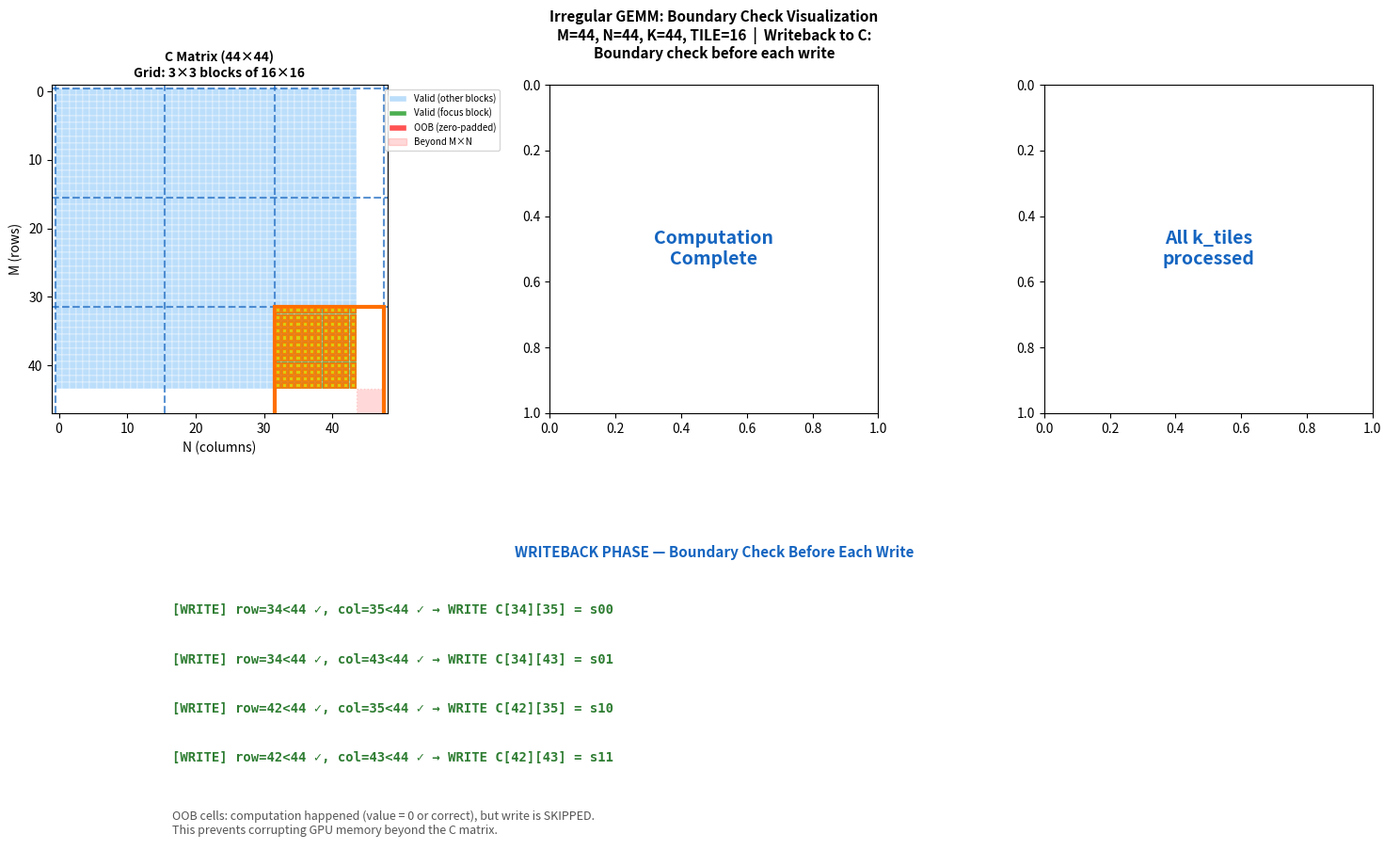

The script that saved this image:
"""
Visualize irregular GEMM: M=44, N=44, K=44, TILE=16
Shows how the edge block handles out-of-bounds with zero-padding.

The key ratio: M/N/K are NOT multiples of TILE, so the last block
wraps partially out of bounds — exactly the scenario boundary checks handle.
"""

import numpy as np
import matplotlib.pyplot as plt
import matplotlib.animation as animation
from matplotlib.patches import Rectangle, FancyBboxPatch
import matplotlib.patches as mpatches

# Small sizes to make the irregular shape visible
M, N, K = 44, 44, 44
TILE = 16
GRID_M = (M + TILE - 1) // TILE  # 3
GRID_N = (N + TILE - 1) // TILE  # 3
NUM_K_TILES = (K + TILE - 1) // TILE  # 3

# Generate fake data for visualization
np.random.seed(42)
A = np.random.randn(M, K).astype(np.float32) * 0.5
B = np.random.randn(K, N).astype(np.float32) * 0.5
C_cpu = A @ B  # reference

# Focus on the LAST block: blockIdx.y=2, blockIdx.x=2
# This block covers rows 32-47 (valid: 32-43), cols 32-47 (valid: 32-43)
BLOCK_Y = 2
BLOCK_X = 2
ROW_START = BLOCK_Y * TILE  # 32
COL_START = BLOCK_X * TILE  # 32

# Valid rows and cols within this block
valid_rows_in_block = [r for r in range(TILE) if ROW_START + r < M]  # 0-11
valid_cols_in_block = [c for c in range(TILE) if COL_START + c < N]  # 0-11

print(f"M={M}, N={N}, K={K}, TILE={TILE}")
print(f"Grid: {GRID_M}x{GRID_N} blocks")
print(f"Focus block: ({BLOCK_Y}, {BLOCK_X})")
print(f"  Global rows: {ROW_START}-{min(ROW_START+TILE-1, M-1)} (valid up to {M-1})")
print(f"  Global cols: {COL_START}-{min(COL_START+TILE-1, N-1)} (valid up to {N-1})")
print(f"  Valid tile rows: {valid_rows_in_block[0]}-{valid_rows_in_block[-1]}")
print(f"  Valid tile cols: {valid_cols_in_block[0]}-{valid_cols_in_block[-1]}")
oob_row_start = valid_rows_in_block[-1] + 1 if valid_rows_in_block else 0
oob_col_start = valid_cols_in_block[-1] + 1 if valid_cols_in_block else 0
print(f"  OOB rows: {oob_row_start}-{TILE-1}")
print(f"  OOB cols: {oob_col_start}-{TILE-1}")

# Set up the figure
fig = plt.figure(figsize=(16, 10))
fig.suptitle('Irregular GEMM: Boundary Check Visualization\n'
             f'M={M}, N={N}, K={K}, TILE={TILE}  |  '
             f'Focus: Edge Block ({BLOCK_Y},{BLOCK_X}) covering rows {ROW_START}-{ROW_START+TILE-1}, cols {COL_START}-{COL_START+TILE-1}',
             fontsize=12, fontweight='bold')

# Create subplot grid: 2 rows, 3 cols
# Row 1: C matrix overview, A shared mem tile, B shared mem tile
# Row 2: K-loop animation of dot product
gs = fig.add_gridspec(2, 3, height_ratios=[1, 1],
                       hspace=0.35, wspace=0.35,
                       left=0.05, right=0.95, top=0.90, bottom=0.08)

ax_c = fig.add_subplot(gs[0, 0])    # C matrix overview
ax_as = fig.add_subplot(gs[0, 1])   # A shared memory tile
ax_bs = fig.add_subplot(gs[0, 2])   # B shared memory tile
ax_dot = fig.add_subplot(gs[1, :])  # Dot product accumulation

# ---- Static plots: C matrix overview ----
def draw_c_overview(ax, highlight_block=True):
    ax.clear()
    # Draw the C matrix as a grid
    cmap = plt.cm.RdYlGn
    for i in range(M):
        for j in range(N):
            in_focus_block = (ROW_START <= i < ROW_START + TILE and
                             COL_START <= j < COL_START + TILE)
            if in_focus_block:
                # Valid cells in focus block
                if i < M and j < N:
                    color = '#4CAF50'  # green: valid
                else:
                    color = '#FF5252'  # red: OOB
            else:
                if i < M and j < N:
                    color = '#BBDEFB'  # light blue: other valid
                else:
                    color = '#EEEEEE'  # grey: OOB other

            rect = Rectangle((j - 0.5, i - 0.5), 1, 1,
                           facecolor=color, edgecolor='white', linewidth=0.3)
            ax.add_patch(rect)

    # Draw block boundaries
    for bi in range(GRID_M + 1):
        ax.axhline(y=bi * TILE - 0.5, color='#1565C0', linewidth=1.5, linestyle='--', alpha=0.7)
    for bj in range(GRID_N + 1):
        ax.axvline(x=bj * TILE - 0.5, color='#1565C0', linewidth=1.5, linestyle='--', alpha=0.7)

    # Highlight focus block
    if highlight_block:
        rect = Rectangle((COL_START - 0.5, ROW_START - 0.5), TILE, TILE,
                        facecolor='none', edgecolor='#FF6F00', linewidth=3, zorder=10)
        ax.add_patch(rect)

    # Shade the OOB region (beyond M x N)
    oob_rect = Rectangle((N - 0.5, M - 0.5),
                         GRID_N * TILE - N, GRID_M * TILE - M,
                         facecolor='red', alpha=0.15, edgecolor='red',
                         linewidth=1, linestyle=':', zorder=5)
    ax.add_patch(oob_rect)

    ax.set_xlim(-1, GRID_N * TILE)
    ax.set_ylim(GRID_M * TILE - 1, -1)
    ax.set_aspect('equal')
    ax.set_title(f'C Matrix ({M}×{N})\nGrid: {GRID_M}×{GRID_N} blocks of {TILE}×{TILE}',
                fontsize=10, fontweight='bold')
    ax.set_xlabel('N (columns)')
    ax.set_ylabel('M (rows)')

    # Legend
    from matplotlib.lines import Line2D
    legend_elements = [
        mpatches.Patch(facecolor='#BBDEFB', edgecolor='white', label='Valid (other blocks)'),
        mpatches.Patch(facecolor='#4CAF50', edgecolor='white', label='Valid (focus block)'),
        mpatches.Patch(facecolor='#FF5252', edgecolor='white', label='OOB (zero-padded)'),
        mpatches.Patch(facecolor='red', alpha=0.15, edgecolor='red', label='Beyond M×N'),
    ]
    ax.legend(handles=legend_elements, loc='upper right', fontsize=7,
             bbox_to_anchor=(1.35, 1.0))

# ---- Static plots: A shared memory tile ----
def draw_as_tile(ax, k_tile_idx):
    """Draw the A shared memory tile for the focus block at k_tile_idx"""
    ax.clear()
    k_start = k_tile_idx * TILE

    for ti in range(TILE):  # tile row
        for tj in range(TILE):  # tile col (K dimension in tile)
            global_row = ROW_START + ti
            global_k = k_start + tj

            if global_row < M and global_k < K:
                val = A[global_row, global_k]
                # Color by value
                if val > 0:
                    intensity = min(1.0, abs(val))
                    color = plt.cm.Reds(intensity)
                else:
                    intensity = min(1.0, abs(val))
                    color = plt.cm.Blues(intensity)
            else:
                color = '#FF5252'  # Red = OOB, will be zero-padded

            rect = Rectangle((tj - 0.5, ti - 0.5), 1, 1,
                           facecolor=color, edgecolor='white', linewidth=0.3)
            ax.add_patch(rect)

    # Draw boundary between valid and OOB rows
    valid_row_end = M - ROW_START
    if 0 < valid_row_end < TILE:
        ax.axhline(y=valid_row_end - 0.5, color='#FF6F00', linewidth=2.5, linestyle='-')

    # Draw boundary between valid and OOB K values
    valid_k_end = K - k_start
    if 0 < valid_k_end < TILE:
        ax.axvline(x=valid_k_end - 0.5, color='#FF6F00', linewidth=2.5, linestyle='-')

    ax.set_xlim(-1, TILE)
    ax.set_ylim(TILE - 1, -1)
    ax.set_aspect('equal')
    ax.set_title(f'A Shared Memory Tile\nk_tile={k_tile_idx} (K=[{k_start},{k_start+TILE-1}])\n'
                f'Rows {ROW_START}-{ROW_START+TILE-1} (valid to {M-1})',
                fontsize=9, fontweight='bold')
    ax.set_xlabel('K dimension in tile')
    ax.set_ylabel('Row in tile')

# ---- Static plots: B shared memory tile ----
def draw_bs_tile(ax, k_tile_idx):
    """Draw the B shared memory tile for the focus block at k_tile_idx"""
    ax.clear()
    k_start = k_tile_idx * TILE

    for ti in range(TILE):  # tile row (K dimension in tile)
        for tj in range(TILE):  # tile col (N dimension in tile)
            global_k = k_start + ti
            global_col = COL_START + tj

            if global_k < K and global_col < N:
                val = B[global_k, global_col]
                if val > 0:
                    intensity = min(1.0, abs(val))
                    color = plt.cm.Reds(intensity)
                else:
                    intensity = min(1.0, abs(val))
                    color = plt.cm.Blues(intensity)
            else:
                color = '#FF5252'

            rect = Rectangle((tj - 0.5, ti - 0.5), 1, 1,
                           facecolor=color, edgecolor='white', linewidth=0.3)
            ax.add_patch(rect)

    # Draw boundaries
    valid_k_end = K - k_start
    if 0 < valid_k_end < TILE:
        ax.axhline(y=valid_k_end - 0.5, color='#FF6F00', linewidth=2.5, linestyle='-')

    valid_col_end = N - COL_START
    if 0 < valid_col_end < TILE:
        ax.axvline(x=valid_col_end - 0.5, color='#FF6F00', linewidth=2.5, linestyle='-')

    ax.set_xlim(-1, TILE)
    ax.set_ylim(TILE - 1, -1)
    ax.set_aspect('equal')
    ax.set_title(f'B Shared Memory Tile\nk_tile={k_tile_idx} (K=[{k_start},{k_start+TILE-1}])\n'
                f'Cols {COL_START}-{COL_START+TILE-1} (valid to {N-1})',
                fontsize=9, fontweight='bold')
    ax.set_xlabel('N dimension in tile')
    ax.set_ylabel('K dimension in tile')

# ---- Dot product accumulation visualization ----
def draw_dot_product(ax, k_tile_idx, inner_k):
    """Show the dot product accumulation: which elements are being multiplied"""
    ax.clear()

    # Show a schematic of the dot product
    # For one specific output cell (say, thread computing row 0, col 0 within the tile)
    # s00 += As[ty][k] * Bs[k][tx]

    # We'll show the accumulation for 4 output positions (matching 2x2 register blocking)
    # For simplicity, pick thread (ty=2, tx=3) which computes:
    #   C[cur_row][cur_col], C[cur_row][cur_col+TILE/2],
    #   C[cur_row+TILE/2][cur_col], C[cur_row+TILE/2][cur_col+TILE/2]

    ty, tx = 2, 3
    global_row0 = ROW_START + ty
    global_row1 = ROW_START + ty + TILE // 2
    global_col0 = COL_START + tx
    global_col1 = COL_START + tx + TILE // 2

    k_total_start = k_tile_idx * TILE

    ax.text(0.5, 0.95, f'Dot Product Accumulation (k_tile={k_tile_idx}, inner_k={inner_k}/{TILE-1})\n'
            f'Thread ({ty},{tx}): computing 2×2 outputs via register blocking',
            transform=ax.transAxes, fontsize=10, fontweight='bold',
            ha='center', va='top')

    # Show As row values for this thread
    ax.text(0.02, 0.82, 'As tile (A values):', transform=ax.transAxes,
            fontsize=9, fontweight='bold', va='top')

    # Draw the two rows being accessed
    n_k_vals = min(8, TILE)  # Show first 8 K values for clarity
    x_positions = np.linspace(0.1, 0.55, n_k_vals)

    for ki in range(n_k_vals):
        global_k = k_total_start + ki

        # Row 0 value
        if global_row0 < M and global_k < K:
            a0_val = A[global_row0, global_k]
            a0_color = '#4CAF50'
            a0_text = f'{a0_val:+.2f}'
        else:
            a0_val = 0.0
            a0_color = '#FF5252'
            a0_text = '0 (OOB)'

        # Row 1 value
        if global_row1 < M and global_k < K:
            a1_val = A[global_row1, global_k]
            a1_color = '#4CAF50'
            a1_text = f'{a1_val:+.2f}'
        else:
            a1_val = 0.0
            a1_color = '#FF5252'
            a1_text = '0 (OOB)'

        # Highlight current k being processed
        is_current = (ki == inner_k % n_k_vals)
        edge_color = '#FF6F00' if is_current else 'none'
        edge_width = 3 if is_current else 1

        rect0 = FancyBboxPatch((x_positions[ki] - 0.03, 0.72), 0.06, 0.06,
                               boxstyle='round,pad=0.01', facecolor=a0_color,
                               edgecolor=edge_color, linewidth=edge_width,
                               transform=ax.transAxes)
        ax.add_patch(rect0)
        ax.text(x_positions[ki], 0.69, a0_text, transform=ax.transAxes,
               fontsize=5, ha='center', va='top', rotation=90)

        rect1 = FancyBboxPatch((x_positions[ki] - 0.03, 0.60), 0.06, 0.06,
                               boxstyle='round,pad=0.01', facecolor=a1_color,
                               edgecolor=edge_color, linewidth=edge_width,
                               transform=ax.transAxes)
        ax.add_patch(rect1)
        ax.text(x_positions[ki], 0.57, a1_text, transform=ax.transAxes,
               fontsize=5, ha='center', va='top', rotation=90)

    ax.text(0.32, 0.82, f'As[{ty}][k]  (row {global_row0})', transform=ax.transAxes, fontsize=8, va='top')
    ax.text(0.32, 0.70, f'As[{ty+TILE//2}][k]  (row {global_row1})', transform=ax.transAxes, fontsize=8, va='top')

    # Show Bs column values
    ax.text(0.02, 0.52, 'Bs tile (B values):', transform=ax.transAxes,
            fontsize=9, fontweight='bold', va='top')

    for ki in range(n_k_vals):
        global_k = k_total_start + ki

        if global_k < K and global_col0 < N:
            b0_val = B[global_k, global_col0]
            b0_color = '#4CAF50'
            b0_text = f'{b0_val:+.2f}'
        else:
            b0_val = 0.0
            b0_color = '#FF5252'
            b0_text = '0 (OOB)'

        if global_k < K and global_col1 < N:
            b1_val = B[global_k, global_col1]
            b1_color = '#4CAF50'
            b1_text = f'{b1_val:+.2f}'
        else:
            b1_val = 0.0
            b1_color = '#FF5252'
            b1_text = '0 (OOB)'

        is_current = (ki == inner_k % n_k_vals)
        edge_color = '#FF6F00' if is_current else 'none'
        edge_width = 3 if is_current else 1

        rect0 = FancyBboxPatch((x_positions[ki] - 0.03, 0.42), 0.06, 0.06,
                               boxstyle='round,pad=0.01', facecolor=b0_color,
                               edgecolor=edge_color, linewidth=edge_width,
                               transform=ax.transAxes)
        ax.add_patch(rect0)
        ax.text(x_positions[ki], 0.39, b0_text, transform=ax.transAxes,
               fontsize=5, ha='center', va='top', rotation=90)

        rect1 = FancyBboxPatch((x_positions[ki] - 0.03, 0.30), 0.06, 0.06,
                               boxstyle='round,pad=0.01', facecolor=b1_color,
                               edgecolor=edge_color, linewidth=edge_width,
                               transform=ax.transAxes)
        ax.add_patch(rect1)
        ax.text(x_positions[ki], 0.27, b1_text, transform=ax.transAxes,
               fontsize=5, ha='center', va='top', rotation=90)

    ax.text(0.32, 0.52, f'Bs[k][{tx}]  (col {global_col0})', transform=ax.transAxes, fontsize=8, va='top')
    ax.text(0.32, 0.40, f'Bs[k][{tx+TILE//2}]  (col {global_col1})', transform=ax.transAxes, fontsize=8, va='top')

    # Show accumulation
    ax.text(0.65, 0.82, 'Accumulating:', transform=ax.transAxes,
            fontsize=9, fontweight='bold', va='top')

    # Compute partial sums
    s00 = s01 = s10 = s11 = 0.0
    k_start = k_tile_idx * TILE
    for k in range(inner_k + 1):
        gk = k_start + k
        if global_row0 < M and gk < K:
            a0 = A[global_row0, gk]
        else:
            a0 = 0.0
        if global_row1 < M and gk < K:
            a1 = A[global_row1, gk]
        else:
            a1 = 0.0
        if gk < K and global_col0 < N:
            b0 = B[gk, global_col0]
        else:
            b0 = 0.0
        if gk < K and global_col1 < N:
            b1 = B[gk, global_col1]
        else:
            b1 = 0.0
        s00 += a0 * b0
        s01 += a0 * b1
        s10 += a1 * b0
        s11 += a1 * b1

    text_lines = [
        f's00 = Σ As[{ty}][k]·Bs[k][{tx}]',
        f'      C[{global_row0}][{global_col0}] = {s00:+.4f}',
        f'',
        f's01 = Σ As[{ty}][k]·Bs[k][{tx+TILE//2}]',
        f'      C[{global_row0}][{global_col1}] = {s01:+.4f}',
        f'',
        f's10 = Σ As[{ty+TILE//2}][k]·Bs[k][{tx}]',
        f'      C[{global_row1}][{global_col0}] = {s10:+.4f}',
        f'',
        f's11 = Σ As[{ty+TILE//2}][k]·Bs[k][{tx+TILE//2}]',
        f'      C[{global_row1}][{global_col1}] = {s11:+.4f}',
    ]

    # Map output names to whether they're OOB
    oob_map = {
        's00': (global_row0 >= M or global_col0 >= N),
        's01': (global_row0 >= M or global_col1 >= N),
        's10': (global_row1 >= M or global_col0 >= N),
        's11': (global_row1 >= M or global_col1 >= N),
    }

    for i, line in enumerate(text_lines):
        y = 0.72 - i * 0.035
        color = 'black'
        if line.startswith('s0'):
            color = '#1565C0'
            name = line.split(' ')[0]  # e.g. 's00'
            if oob_map.get(name, False):
                color = '#FF5252'
        elif 'C[' in line:
            # Line format: "      C[row][col] = value"
            for name, is_oob in oob_map.items():
                if name in line and is_oob:
                    color = '#FF5252'
                    line = line + ' ← SKIP (OOB)'
                    break
        ax.text(0.62, y, line, transform=ax.transAxes, fontsize=7.5,
               va='top', fontfamily='monospace', color=color)

    # Legend
    legend_text = ax.text(0.65, 0.20,
                         '[Green] = valid data (read from global mem)\n'
                         '[Red]   = OOB (zero-padded, no global mem read)\n'
                         '[Orange border] = current k being processed',
                         transform=ax.transAxes, fontsize=8, va='top')

    ax.axis('off')

# ---- Create animation frames ----
# We'll cycle through: overview → k_tile=0,1,2 with inner_k progression
frames = []

# Phase descriptions
phases = [
    "C Matrix Overview:\nEdge block covers rows 32-47 (valid: 32-43)\n& cols 32-47 (valid: 32-43)",
]

# For each k_tile, create frames showing the loading and compute
for k_tile in range(NUM_K_TILES):
    phases.append(f"k_tile={k_tile}: Load A tile\n(K=[{k_tile*TILE},{(k_tile+1)*TILE-1}])")
    phases.append(f"k_tile={k_tile}: Load B tile\n(K=[{k_tile*TILE},{(k_tile+1)*TILE-1}])")
    phases.append(f"k_tile={k_tile}: __syncthreads()\nBoth tiles ready")
    for inner_k in [0, 4, 8, TILE-1]:
        phases.append(f"k_tile={k_tile}, inner_k={inner_k}:\nDot product accumulation")
    phases.append(f"k_tile={k_tile}: __syncthreads()\nReady for next tile")

phases.append("Writeback to C:\nBoundary check before each write")

# Create frames
total_frames = len(phases)

def get_frame_data(frame_idx):
    """Return what to draw for each frame"""
    phase = phases[frame_idx]

    if frame_idx == 0:
        return 'overview', 0, 0

    # Map frame to k_tile and inner_k
    idx = frame_idx - 1  # remove overview

    # Each k_tile has: load_A(1) + load_B(1) + sync(1) + inner_k*4(4) + sync(1) = 8 frames
    frames_per_ktile = 8

    if idx >= NUM_K_TILES * frames_per_ktile:
        return 'writeback', 0, 0

    k_tile = idx // frames_per_ktile
    inner_idx = idx % frames_per_ktile

    if inner_idx == 0:
        return 'load_A', k_tile, 0
    elif inner_idx == 1:
        return 'load_B', k_tile, 0
    elif inner_idx == 2:
        return 'sync', k_tile, 0
    elif inner_idx in [3, 4, 5, 6]:
        inner_k_vals = [0, 4, 8, TILE-1]
        return 'compute', k_tile, inner_k_vals[inner_idx - 3]
    else:  # inner_idx == 7
        return 'sync2', k_tile, 0

# Pre-compute all frames
n_frames = total_frames

def update(frame_idx):
    """Update function for animation"""
    action, k_tile, inner_k = get_frame_data(frame_idx)
    phase_text = phases[frame_idx]

    # Clear all axes
    for ax in [ax_c, ax_as, ax_bs, ax_dot]:
        ax.clear()

    # Always draw C overview (with different highlights)
    if action == 'writeback':
        draw_c_overview(ax_c, highlight_block=True)
        # Highlight which cells get written
        for ti in range(TILE):
            for tj in range(TILE):
                gr = ROW_START + ti
                gc = COL_START + tj
                if gr < M and gc < N:
                    rect = Rectangle((gc - 0.35, gr - 0.35), 0.7, 0.7,
                                   facecolor='#FFD700', edgecolor='#FF6F00',
                                   linewidth=1.5, alpha=0.8, zorder=11)
                    ax_c.add_patch(rect)
    else:
        draw_c_overview(ax_c, highlight_block=True)

    # Draw A tile - show loading state
    if action == 'load_A' or action == 'load_B' or action == 'sync' or action == 'compute' or action == 'sync2':
        draw_as_tile(ax_as, k_tile)
        # Add loading indicator
        if action == 'load_A':
            ax_as.set_title(ax_as.get_title() + '\n[LOADING from global mem...]',
                          fontsize=8, color='#FF6F00', fontweight='bold')
        elif action == 'sync':
            ax_as.set_title(ax_as.get_title() + '\n[__syncthreads() ✓ — tile loaded]',
                          fontsize=8, color='#1565C0', fontweight='bold')
        elif action == 'compute':
            ax_as.set_title(ax_as.get_title() + '\n[READING for dot product]',
                          fontsize=8, color='#2E7D32', fontweight='bold')
    elif action == 'writeback':
        # Show empty tiles to indicate computation is done
        ax_as.text(0.5, 0.5, 'Computation\nComplete', transform=ax_as.transAxes,
                  ha='center', va='center', fontsize=14, fontweight='bold',
                  color='#1565C0')
        ax_as.set_xlim(0, 1)
        ax_as.set_ylim(1, 0)
    else:
        draw_as_tile(ax_as, 0)

    # Draw B tile
    if action == 'load_A' or action == 'load_B' or action == 'sync' or action == 'compute' or action == 'sync2':
        draw_bs_tile(ax_bs, k_tile)
        if action == 'load_B':
            ax_bs.set_title(ax_bs.get_title() + '\n[LOADING from global mem...]',
                          fontsize=8, color='#FF6F00', fontweight='bold')
        elif action == 'sync':
            ax_bs.set_title(ax_bs.get_title() + '\n[__syncthreads() ✓ — tile loaded]',
                          fontsize=8, color='#1565C0', fontweight='bold')
        elif action == 'compute':
            ax_bs.set_title(ax_bs.get_title() + '\n[READING for dot product]',
                          fontsize=8, color='#2E7D32', fontweight='bold')
    elif action == 'writeback':
        ax_bs.text(0.5, 0.5, 'All k_tiles\nprocessed',
                  transform=ax_bs.transAxes, ha='center', va='center',
                  fontsize=14, fontweight='bold', color='#1565C0')
        ax_bs.set_xlim(0, 1)
        ax_bs.set_ylim(1, 0)
    else:
        draw_bs_tile(ax_bs, 0)

    # Draw dot product
    if action == 'compute':
        draw_dot_product(ax_dot, k_tile, inner_k)
    elif action == 'writeback':
        ax_dot.clear()
        ax_dot.axis('off')

        ty, tx = 2, 3
        gr0 = ROW_START + ty
        gr1 = ROW_START + ty + TILE // 2
        gc0 = COL_START + tx
        gc1 = COL_START + tx + TILE // 2

        outputs = [
            (gr0, gc0, 's00'), (gr0, gc1, 's01'),
            (gr1, gc0, 's10'), (gr1, gc1, 's11'),
        ]

        ax_dot.text(0.5, 0.95, 'WRITEBACK PHASE — Boundary Check Before Each Write',
                   transform=ax_dot.transAxes, fontsize=11, fontweight='bold',
                   ha='center', va='top', color='#1565C0')

        for i, (gr, gc, name) in enumerate(outputs):
            y = 0.75 - i * 0.15
            row_ok = gr < M
            col_ok = gc < N
            will_write = row_ok and col_ok

            if will_write:
                status = f'[WRITE] row={gr}<{M} ✓, col={gc}<{N} ✓ → WRITE C[{gr}][{gc}] = {name}'
                color = '#2E7D32'
            else:
                if not row_ok and not col_ok:
                    status = f'[SKIP] row={gr}≥{M}, col={gc}≥{N} → SKIP'
                elif not row_ok:
                    status = f'[SKIP] row={gr}≥{M} → SKIP'
                else:
                    status = f'[SKIP] col={gc}≥{N} → SKIP'
                color = '#FF5252'

            ax_dot.text(0.1, y, status, transform=ax_dot.transAxes,
                       fontsize=10, va='center', fontfamily='monospace',
                       color=color, fontweight='bold')

        ax_dot.text(0.1, 0.1, 'OOB cells: computation happened (value = 0 or correct), but write is SKIPPED.\n'
                   'This prevents corrupting GPU memory beyond the C matrix.',
                   transform=ax_dot.transAxes, fontsize=9, va='center',
                   color='#555555')
    else:
        draw_dot_product(ax_dot, k_tile if action in ['load_A', 'load_B', 'sync', 'compute', 'sync2'] else 0,
                        inner_k if action == 'compute' else 0)
        if action in ['load_A', 'load_B', 'sync', 'sync2']:
            ax_dot.clear()
            ax_dot.axis('off')
            if action == 'load_A':
                msg = 'Loading A tile into shared memory...\nOOB rows → zero-padded (red cells)'
            elif action == 'load_B':
                msg = 'Loading B tile into shared memory...\nOOB cols → zero-padded (red cells)'
            elif action == 'sync':
                msg = '__syncthreads() barrier\nAll threads: tiles fully loaded\nOOB = 0-filled, valid = real data'
            else:
                msg = '__syncthreads() barrier\nAll threads: done with this k_tile\nReady to overwrite tiles for next k_tile'
            ax_dot.text(0.5, 0.5, msg, transform=ax_dot.transAxes,
                       ha='center', va='center', fontsize=12,
                       fontweight='bold', color='#1565C0')

    # Phase title
    fig.suptitle(f'Irregular GEMM: Boundary Check Visualization\n'
                f'M={M}, N={N}, K={K}, TILE={TILE}  |  {phase_text}',
                fontsize=11, fontweight='bold')

# Generate and save key static frames
print(f"Generating {len(phases)} frames, saving key snapshots...")

# Save key static frames only (GIF is too memory-heavy)
key_frames = [
    (0, '00_overview'),
    (1, '01_load_A_ktile0'),
    (3, '02_sync_ktile0'),
    (6, '03_compute_ktile0_k4'),
    (10, '04_compute_ktile1_k8'),
    (14, '05_compute_ktile2_last'),
    (n_frames - 1, '06_writeback'),
]

for frame_idx, name in key_frames:
    update(frame_idx)
    fig.savefig(f'gemm_boundary_{name}.png', dpi=100, bbox_inches='tight')
    print(f"Saved {name}.png (frame {frame_idx})")

print("\nAll frames saved!")
